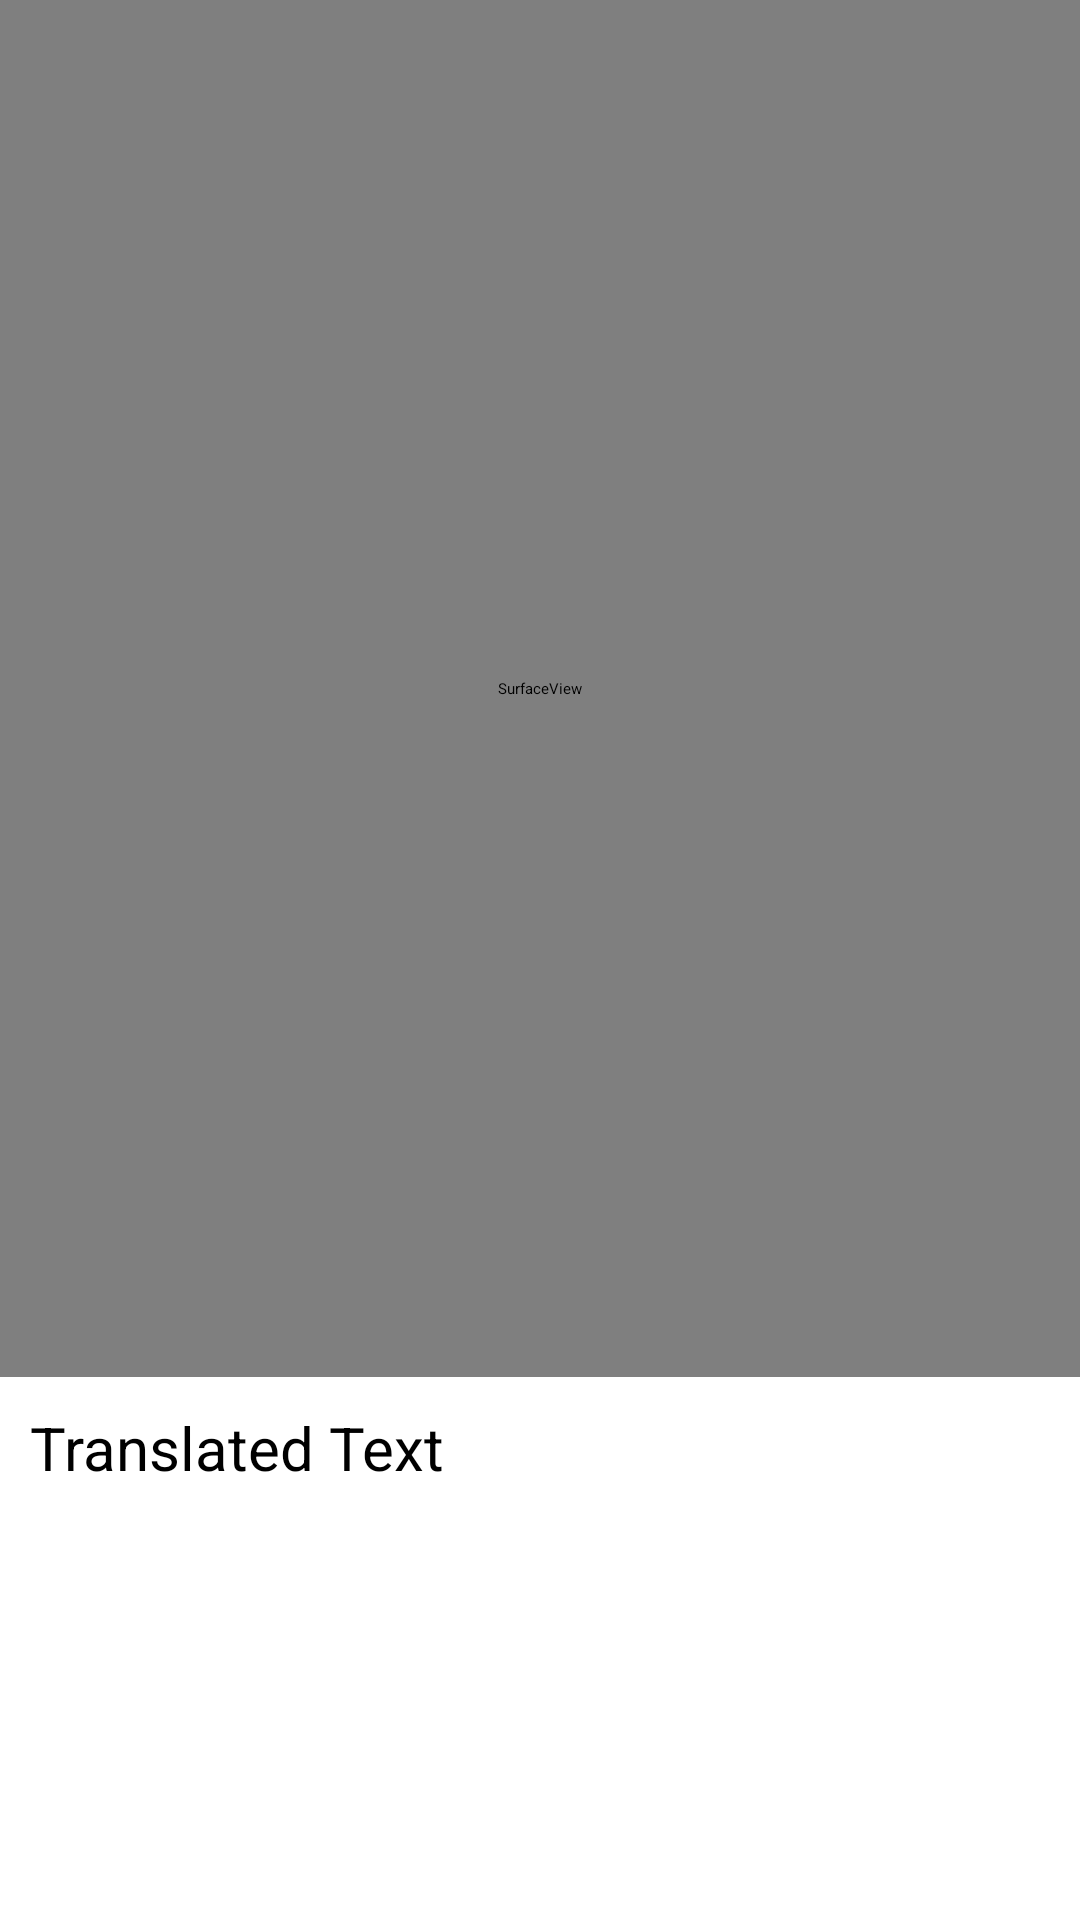

Android layout source for this screen:
<!-- AndroidManifest.xml: application theme Theme.Attesta -->
<!-- res/layout/fragment_realtime.xml -->
<?xml version="1.0" encoding="utf-8"?>
<FrameLayout xmlns:android="http://schemas.android.com/apk/res/android"
    xmlns:tools="http://schemas.android.com/tools"
    android:layout_width="match_parent"
    android:layout_height="match_parent"
    xmlns:app="http://schemas.android.com/apk/res-auto"
    tools:context=".LensTabs.RealtimeFragment">

    <androidx.constraintlayout.widget.ConstraintLayout
        android:layout_width="match_parent"
        android:layout_height="match_parent">

        <SurfaceView
            android:id="@+id/surfaceView"
            android:layout_width="match_parent"
            android:layout_height="0dp"
            app:layout_constraintTop_toTopOf="parent"
            app:layout_constraintRight_toRightOf="parent"
            app:layout_constraintLeft_toLeftOf="parent"
            app:layout_constraintBottom_toTopOf="@id/textview"
            />
        <TextView
            android:id="@+id/textview"
            android:layout_width="match_parent"
            android:layout_height="181dp"
            app:layout_constraintBottom_toBottomOf="parent"
            app:layout_constraintLeft_toLeftOf="parent"
            android:text="@string/translated_text"
            android:padding="10dp"
            android:textSize="20sp"
            android:textColor="@color/black"
            app:layout_constraintRight_toRightOf="parent"
            app:layout_constraintTop_toTopOf="parent"
            app:layout_constraintVertical_bias="1.0" />

        <Spinner
            android:id="@+id/spinnerRealtime"
            android:layout_width="273dp"
            android:layout_height="28dp"
            android:layout_margin="3dp"
            android:gravity="center"
            app:layout_constraintRight_toRightOf="parent"
            app:layout_constraintLeft_toLeftOf="parent"
            app:layout_constraintBottom_toTopOf="@id/textview"
            app:layout_constraintVertical_bias="0.161" />

    </androidx.constraintlayout.widget.ConstraintLayout>

</FrameLayout>
<!-- resources referenced by this layout -->
<resources>
  <color name="black">#FF000000</color>
  <string name="translated_text">Translated Text</string>
</resources>
